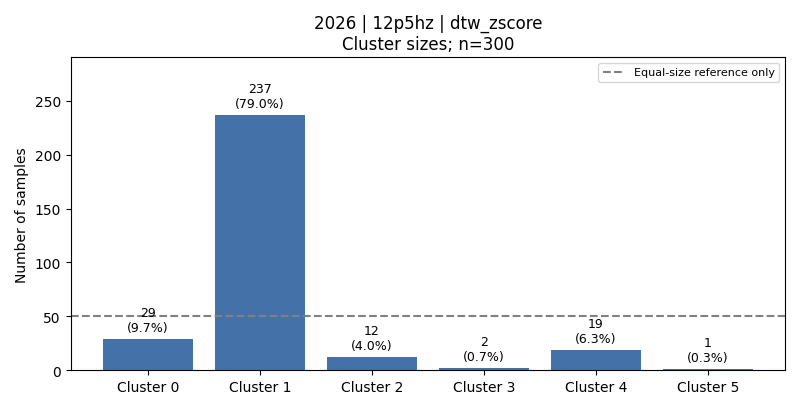

The table this chart was drawn from, first rows:
cluster, count, fraction, dominant_activity, dominant_activity_fraction
0, 29, 0.09667, 4, 0.3103
1, 237, 0.79, 2, 0.211
2, 12, 0.04, 4, 0.3333
3, 2, 0.006667, 4, 0.5
4, 19, 0.06333, 4, 0.3684
5, 1, 0.003333, 6, 1.0
